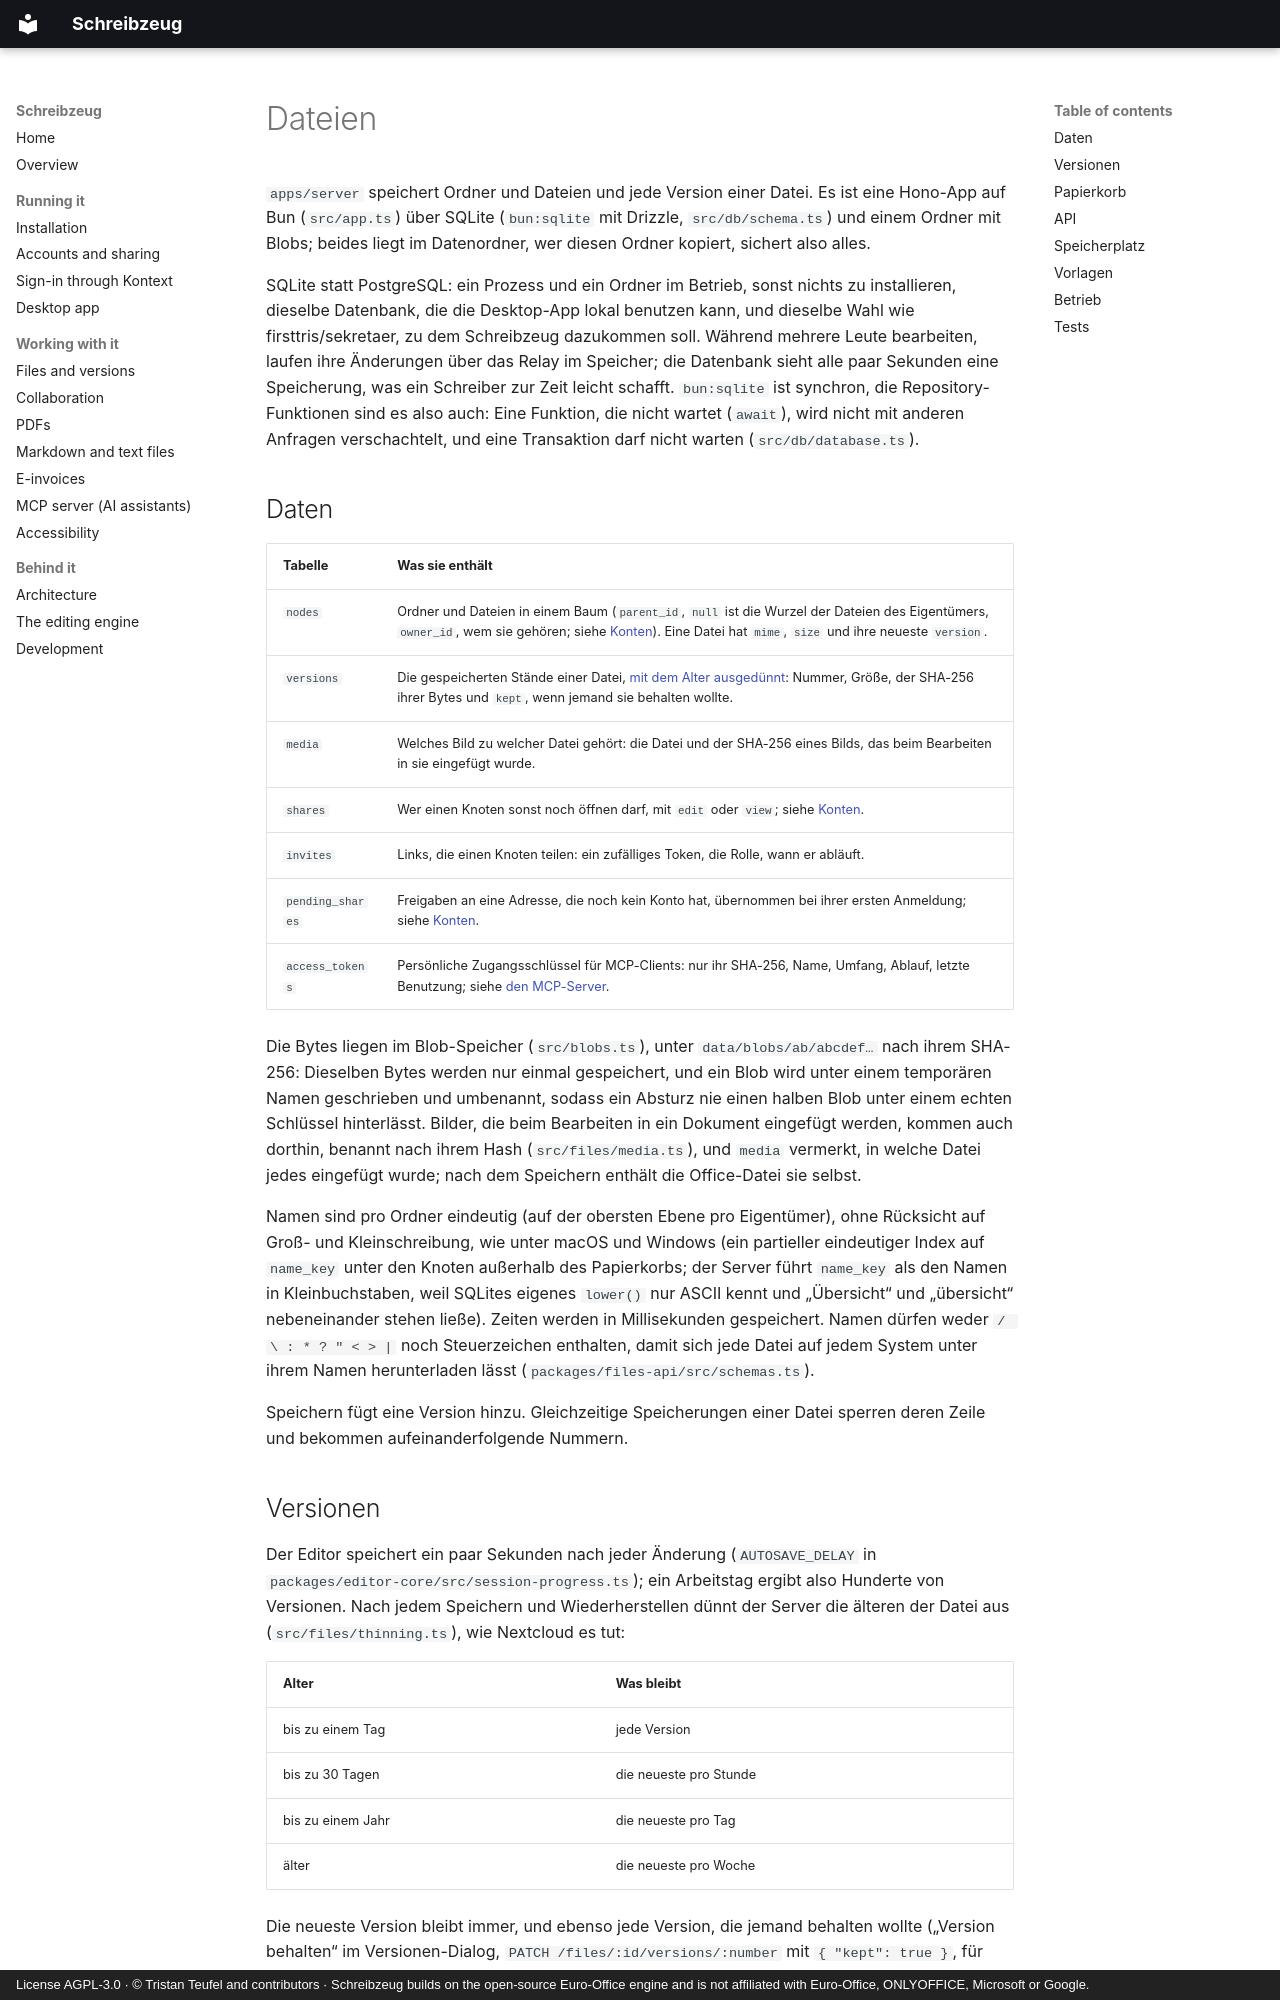

repository: firsttris/schreibzeug · page: files.de.html · generator: mkdocs · copyright: License AGPL-3.0 · © Tristan Teufel and contributors · Schreibzeug builds on the open-source Euro-Office engine and is not affiliated with Euro-Office, ONLYOFFICE, Microsoft or Google.

# Dateien { #files }

`apps/server` speichert Ordner und Dateien und jede Version einer Datei. Es ist eine Hono-App auf
Bun (`src/app.ts`) über SQLite (`bun:sqlite` mit Drizzle, `src/db/schema.ts`) und einem Ordner mit
Blobs; beides liegt im Datenordner, wer diesen Ordner kopiert, sichert also alles.

SQLite statt PostgreSQL: ein Prozess und ein Ordner im Betrieb, sonst nichts zu installieren,
dieselbe Datenbank, die die Desktop-App lokal benutzen kann, und dieselbe Wahl wie
firsttris/sekretaer, zu dem Schreibzeug dazukommen soll. Während mehrere Leute bearbeiten, laufen
ihre Änderungen über das Relay im Speicher; die Datenbank sieht alle paar Sekunden eine
Speicherung, was ein Schreiber zur Zeit leicht schafft. `bun:sqlite` ist synchron, die
Repository-Funktionen sind es also auch: Eine Funktion, die nicht wartet (`await`), wird nicht mit
anderen Anfragen verschachtelt, und eine Transaktion darf nicht warten (`src/db/database.ts`).

## Daten { #data }

| Tabelle | Was sie enthält |
|---|---|
| `nodes` | Ordner und Dateien in einem Baum (`parent_id`, `null` ist die Wurzel der Dateien des Eigentümers, `owner_id`, wem sie gehören; siehe [Konten](accounts.md)). Eine Datei hat `mime`, `size` und ihre neueste `version`. |
| `versions` | Die gespeicherten Stände einer Datei, [mit dem Alter ausgedünnt](#versions): Nummer, Größe, der SHA-256 ihrer Bytes und `kept`, wenn jemand sie behalten wollte. |
| `media` | Welches Bild zu welcher Datei gehört: die Datei und der SHA-256 eines Bilds, das beim Bearbeiten in sie eingefügt wurde. |
| `shares` | Wer einen Knoten sonst noch öffnen darf, mit `edit` oder `view`; siehe [Konten](accounts.md#sharing). |
| `invites` | Links, die einen Knoten teilen: ein zufälliges Token, die Rolle, wann er abläuft. |
| `pending_shares` | Freigaben an eine Adresse, die noch kein Konto hat, übernommen bei ihrer ersten Anmeldung; siehe [Konten](accounts.md). |
| `access_tokens` | Persönliche Zugangsschlüssel für MCP-Clients: nur ihr SHA-256, Name, Umfang, Ablauf, letzte Benutzung; siehe [den MCP-Server](mcp.md#access-tokens). |

Die Bytes liegen im Blob-Speicher (`src/blobs.ts`), unter `data/blobs/ab/abcdef…` nach ihrem
SHA-256: Dieselben Bytes werden nur einmal gespeichert, und ein Blob wird unter einem temporären
Namen geschrieben und umbenannt, sodass ein Absturz nie einen halben Blob unter einem echten
Schlüssel hinterlässt. Bilder, die beim Bearbeiten in ein Dokument eingefügt werden, kommen auch
dorthin, benannt nach ihrem Hash (`src/files/media.ts`), und `media` vermerkt, in welche Datei
jedes eingefügt wurde; nach dem Speichern enthält die Office-Datei sie selbst.

Namen sind pro Ordner eindeutig (auf der obersten Ebene pro Eigentümer), ohne Rücksicht auf
Groß- und Kleinschreibung, wie unter macOS und Windows (ein partieller eindeutiger Index auf
`name_key` unter den Knoten außerhalb des Papierkorbs; der Server führt `name_key` als den Namen in
Kleinbuchstaben, weil SQLites eigenes `lower()` nur ASCII kennt und „Übersicht“ und „übersicht“
nebeneinander stehen ließe). Zeiten werden in Millisekunden gespeichert. Namen dürfen weder
`/ \ : * ? " < > |` noch Steuerzeichen enthalten, damit sich jede Datei auf jedem System unter
ihrem Namen herunterladen lässt (`packages/files-api/src/schemas.ts`).

Speichern fügt eine Version hinzu. Gleichzeitige Speicherungen einer Datei sperren deren Zeile und
bekommen aufeinanderfolgende Nummern.
